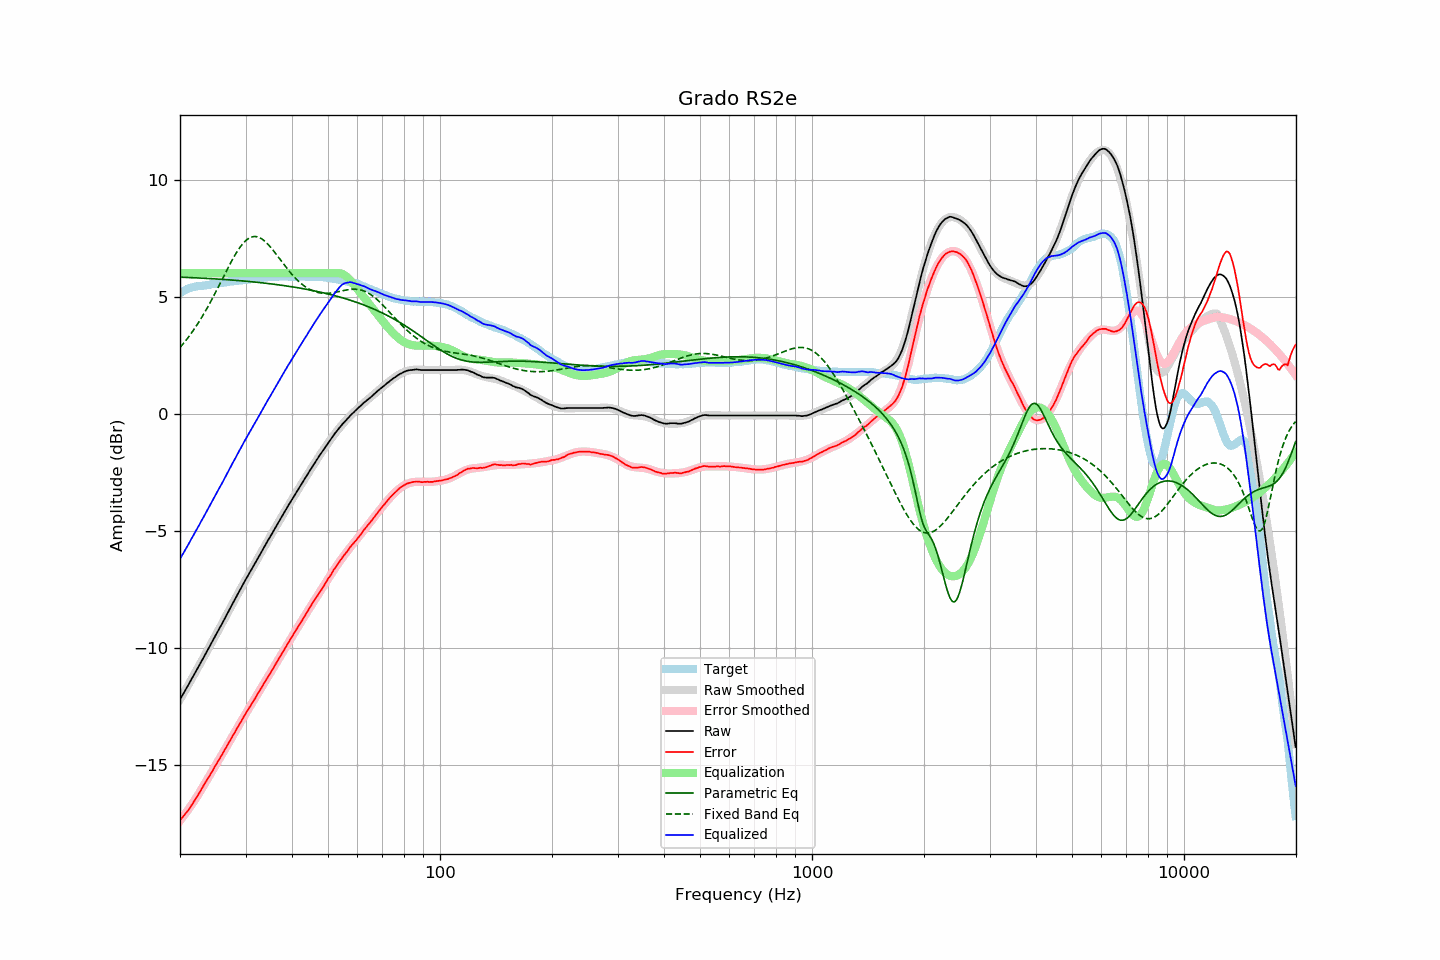

The file beside this chart, header and first rows:
frequency, raw, error, smoothed, error_smoothed, equalization, parametric_eq, fixed_band_eq, equalized_raw, equalized_smoothed, target
20.00, -12.21, -17.36, -12.21, -17.39, 6.00, 5.83, 2.83, -6.21, -6.21, 5.16
20.20, -12.09, -17.28, -12.09, -17.30, 6.00, 5.83, 2.91, -6.09, -6.09, 5.20
20.40, -11.97, -17.20, -11.97, -17.21, 6.00, 5.83, 2.99, -5.97, -5.97, 5.24
20.61, -11.85, -17.11, -11.85, -17.11, 6.00, 5.82, 3.07, -5.85, -5.85, 5.26
20.81, -11.73, -17.03, -11.72, -17.02, 6.00, 5.82, 3.16, -5.73, -5.72, 5.31
21.02, -11.61, -16.95, -11.60, -16.92, 6.00, 5.82, 3.25, -5.61, -5.60, 5.34
21.23, -11.49, -16.85, -11.48, -16.83, 6.00, 5.81, 3.34, -5.49, -5.48, 5.36
21.44, -11.35, -16.74, -11.36, -16.73, 6.00, 5.81, 3.43, -5.35, -5.36, 5.38
21.66, -11.24, -16.64, -11.24, -16.62, 6.00, 5.81, 3.53, -5.24, -5.24, 5.40
21.87, -11.11, -16.53, -11.11, -16.52, 6.00, 5.81, 3.63, -5.11, -5.11, 5.41
22.09, -10.99, -16.43, -10.99, -16.42, 6.00, 5.80, 3.73, -4.99, -4.99, 5.43
22.31, -10.86, -16.31, -10.87, -16.31, 6.00, 5.80, 3.84, -4.86, -4.87, 5.44
22.54, -10.75, -16.20, -10.74, -16.20, 6.00, 5.80, 3.95, -4.75, -4.74, 5.45
22.76, -10.62, -16.08, -10.62, -16.08, 6.00, 5.79, 4.06, -4.62, -4.62, 5.46
22.99, -10.50, -15.96, -10.49, -15.97, 6.00, 5.79, 4.17, -4.50, -4.49, 5.46
23.22, -10.37, -15.84, -10.37, -15.85, 6.00, 5.78, 4.29, -4.37, -4.37, 5.47
23.45, -10.25, -15.73, -10.24, -15.73, 6.00, 5.78, 4.40, -4.25, -4.24, 5.48
23.69, -10.12, -15.61, -10.12, -15.62, 6.00, 5.78, 4.53, -4.12, -4.12, 5.49
23.92, -9.99, -15.50, -9.99, -15.50, 6.00, 5.77, 4.65, -3.99, -3.99, 5.50
24.16, -9.87, -15.39, -9.87, -15.39, 6.00, 5.77, 4.78, -3.87, -3.87, 5.52
24.40, -9.74, -15.28, -9.74, -15.27, 6.00, 5.77, 4.90, -3.74, -3.74, 5.54
24.65, -9.62, -15.16, -9.62, -15.15, 6.00, 5.76, 5.03, -3.62, -3.62, 5.54
24.89, -9.48, -15.03, -9.49, -15.04, 6.00, 5.76, 5.17, -3.48, -3.49, 5.55
25.14, -9.36, -14.92, -9.36, -14.92, 6.00, 5.75, 5.30, -3.36, -3.36, 5.56
25.39, -9.23, -14.80, -9.24, -14.81, 6.00, 5.75, 5.43, -3.23, -3.24, 5.57
25.65, -9.11, -14.69, -9.11, -14.69, 6.00, 5.74, 5.57, -3.11, -3.11, 5.59
25.91, -8.99, -14.58, -8.98, -14.57, 6.00, 5.74, 5.71, -2.99, -2.98, 5.59
26.16, -8.85, -14.45, -8.85, -14.45, 6.00, 5.73, 5.84, -2.85, -2.85, 5.60
26.43, -8.73, -14.33, -8.72, -14.33, 6.00, 5.73, 5.98, -2.73, -2.72, 5.61
26.69, -8.60, -14.21, -8.60, -14.22, 6.00, 5.73, 6.11, -2.60, -2.60, 5.61
26.96, -8.47, -14.10, -8.47, -14.10, 6.00, 5.72, 6.25, -2.47, -2.47, 5.63
27.23, -8.34, -13.98, -8.34, -13.98, 6.00, 5.72, 6.38, -2.34, -2.34, 5.64
27.50, -8.21, -13.86, -8.21, -13.86, 6.00, 5.71, 6.51, -2.21, -2.21, 5.65
27.77, -8.07, -13.73, -8.08, -13.74, 6.00, 5.70, 6.63, -2.07, -2.08, 5.65
28.05, -7.96, -13.63, -7.95, -13.62, 6.00, 5.70, 6.75, -1.96, -1.95, 5.67
28.33, -7.83, -13.50, -7.82, -13.50, 6.00, 5.69, 6.87, -1.83, -1.82, 5.67
28.62, -7.70, -13.38, -7.70, -13.38, 6.00, 5.69, 6.97, -1.70, -1.70, 5.68
28.90, -7.57, -13.25, -7.57, -13.26, 6.00, 5.68, 7.08, -1.57, -1.57, 5.69
29.19, -7.45, -13.13, -7.44, -13.14, 6.00, 5.68, 7.17, -1.45, -1.44, 5.69
29.48, -7.32, -13.03, -7.32, -13.03, 6.00, 5.67, 7.26, -1.32, -1.32, 5.72
29.78, -7.19, -12.90, -7.20, -12.91, 6.00, 5.66, 7.33, -1.19, -1.20, 5.72
30.08, -7.07, -12.79, -7.08, -12.80, 6.00, 5.66, 7.40, -1.07, -1.08, 5.72
30.38, -6.95, -12.67, -6.95, -12.68, 6.00, 5.65, 7.45, -0.95, -0.95, 5.72
30.68, -6.83, -12.57, -6.83, -12.57, 6.00, 5.65, 7.50, -0.83, -0.83, 5.74
30.99, -6.72, -12.46, -6.71, -12.46, 6.00, 5.64, 7.53, -0.72, -0.71, 5.74
31.30, -6.60, -12.35, -6.59, -12.34, 6.00, 5.63, 7.55, -0.60, -0.59, 5.75
31.61, -6.48, -12.24, -6.47, -12.23, 6.00, 5.63, 7.57, -0.48, -0.47, 5.76
31.93, -6.36, -12.13, -6.35, -12.12, 6.00, 5.62, 7.57, -0.36, -0.35, 5.77
32.24, -6.23, -12.00, -6.23, -12.00, 6.00, 5.61, 7.55, -0.23, -0.23, 5.77
32.57, -6.11, -11.89, -6.11, -11.89, 6.00, 5.60, 7.53, -0.11, -0.11, 5.78
32.89, -5.99, -11.78, -5.99, -11.78, 6.00, 5.60, 7.50, 0.01, 0.01, 5.79
33.22, -5.87, -11.67, -5.87, -11.67, 6.00, 5.59, 7.46, 0.13, 0.13, 5.80
33.55, -5.73, -11.55, -5.75, -11.55, 6.00, 5.58, 7.41, 0.27, 0.25, 5.81
33.89, -5.62, -11.44, -5.62, -11.44, 6.00, 5.57, 7.35, 0.38, 0.38, 5.82
34.23, -5.50, -11.32, -5.50, -11.33, 6.00, 5.57, 7.29, 0.50, 0.50, 5.83
34.57, -5.38, -11.21, -5.38, -11.21, 6.00, 5.56, 7.22, 0.62, 0.62, 5.84
34.92, -5.27, -11.10, -5.26, -11.10, 6.00, 5.55, 7.14, 0.73, 0.74, 5.83
35.27, -5.15, -10.99, -5.14, -10.98, 6.00, 5.54, 7.06, 0.85, 0.86, 5.84
35.62, -5.03, -10.88, -5.02, -10.87, 6.00, 5.53, 6.97, 0.97, 0.98, 5.85
35.97, -4.90, -10.75, -4.90, -10.75, 6.00, 5.52, 6.89, 1.10, 1.10, 5.85
... 635 more rows
